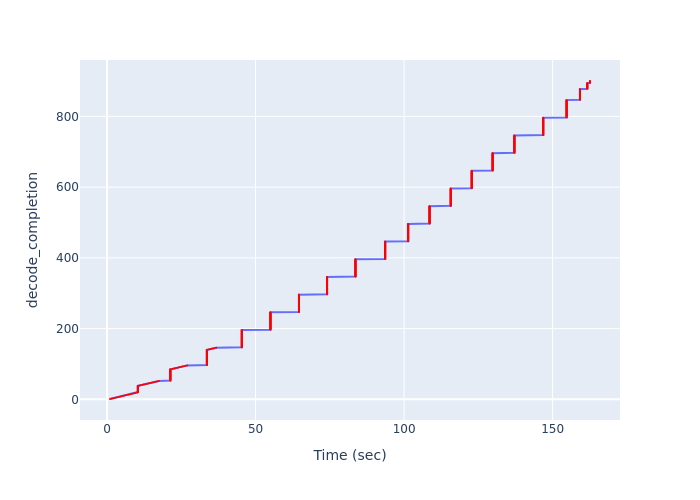

Source data for this figure (header and first rows):
Time (sec), decode_completion
0.9805, 1
1.487, 2
1.994, 3
2.499, 4
3.005, 5
3.512, 6
4.019, 7
4.525, 8
5.032, 9
5.539, 10
6.046, 11
6.553, 12
7.06, 13
7.567, 14
8.072, 15
8.58, 16
9.087, 17
9.592, 18
10.1, 19
10.34, 20
10.34, 21
10.34, 22
10.34, 23
10.34, 24
10.34, 25
10.34, 26
10.34, 27
10.34, 28
10.34, 29
10.34, 30
10.34, 31
10.34, 32
10.34, 33
10.34, 34
10.34, 35
10.34, 36
10.34, 37
10.34, 38
10.85, 39
11.36, 40
11.87, 41
12.38, 42
12.88, 43
13.39, 44
13.9, 45
14.41, 46
14.92, 47
15.43, 48
15.93, 49
16.44, 50
16.95, 51
17.46, 52
21.3, 53
21.3, 54
21.3, 55
21.3, 56
21.3, 57
21.3, 58
21.3, 59
21.3, 60
... 840 more rows
